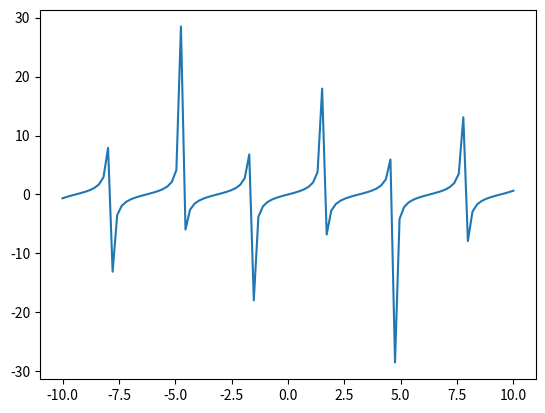

Reproduce this figure in Python.
# plotting 2D Graphs y=tan(x)
import matplotlib.pyplot as plt
import numpy as np

x=np.linspace(-10,10,100)
y=np.tan(x)
plt.plot(x,y)
plt.show()